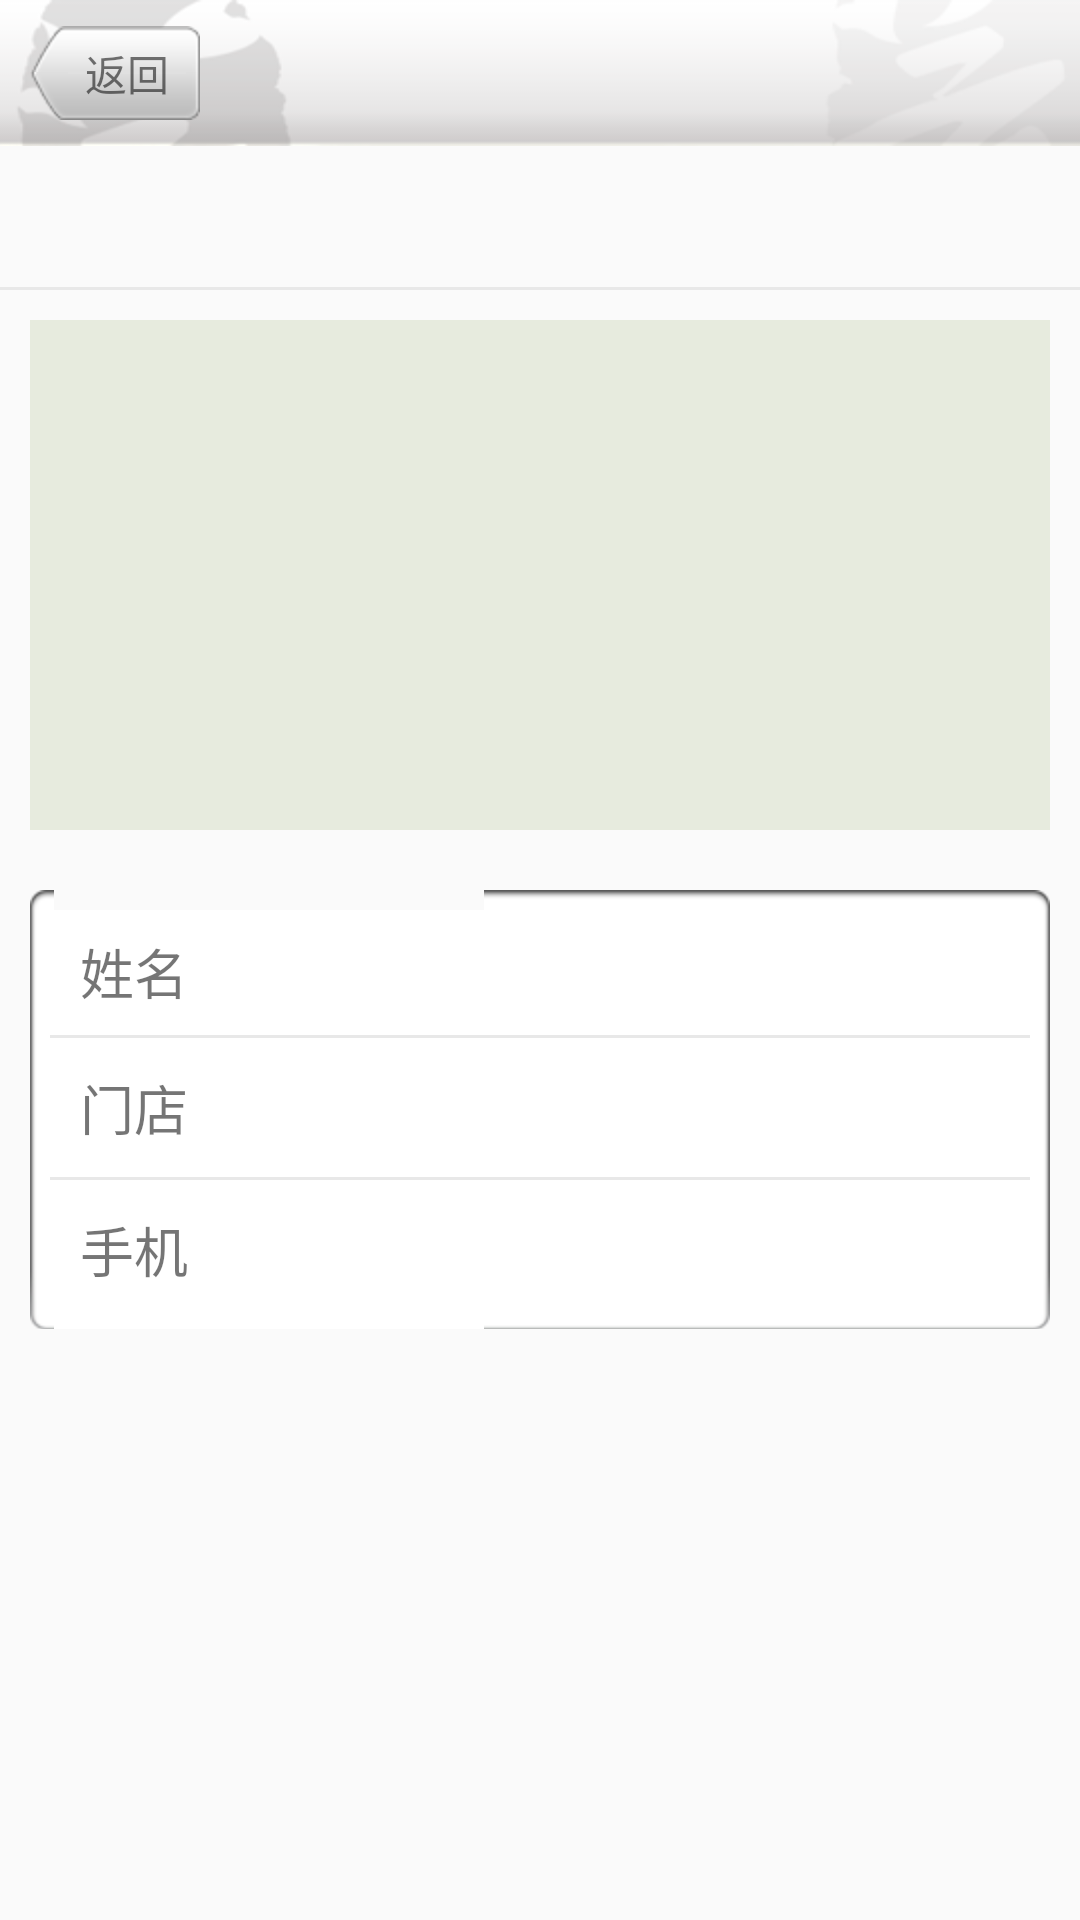

Produce the Android XML layout that renders to this screen, including the resource entries it uses.
<!-- AndroidManifest.xml: application theme AppTheme -->
<!-- res/layout/activity_employee_detail.xml -->
<RelativeLayout xmlns:android="http://schemas.android.com/apk/res/android"
    xmlns:tools="http://schemas.android.com/tools"
    android:layout_width="match_parent"
    android:layout_height="match_parent"
    tools:context=".EmployeeDetail" >

    <RelativeLayout
        android:id="@+id/rl_em_one"
        android:layout_width="match_parent"
        android:layout_height="wrap_content"
        android:background="@drawable/title_bg" >

        <TextView
            android:id="@+id/tv_em_back"
            android:layout_width="wrap_content"
            android:layout_height="wrap_content"
            android:layout_centerVertical="true"
            android:layout_marginLeft="10dp"
            android:background="@drawable/back_normal"
            android:gravity="center"
            android:text="@string/back" />
    </RelativeLayout>

    <TextView
        android:id="@+id/tv_em_name"
        android:layout_width="wrap_content"
        android:layout_height="wrap_content"
        android:layout_below="@id/rl_em_one"
        android:layout_margin="10dp"
        android:textSize="20sp" />

    <TextView
        android:id="@+id/tv_em_line"
        android:layout_width="match_parent"
        android:layout_height="1dp"
        android:layout_below="@id/tv_em_name"
        android:background="#E8E8E8" />

    <Gallery
        android:id="@+id/gl_employee"
        android:layout_width="match_parent"
        android:layout_height="170dp"
        android:layout_below="@id/tv_em_line"
        android:layout_margin="10dp"
        android:background="#E7EBDE"
        android:spacing="10dp"
        android:text="@string/hello_world" />

    <RelativeLayout
        android:id="@+id/rl_em_two"
        android:layout_width="match_parent"
        android:layout_height="wrap_content"
        android:layout_below="@id/gl_employee"
        android:layout_margin="10dp"
        android:background="@drawable/edit_bg" >

        <TextView
            android:layout_width="wrap_content"
            android:layout_height="wrap_content"
            android:layout_margin="10dp"
            android:text="姓名"
            android:textSize="18sp" />

        <TextView
            android:id="@+id/tv_em_relname"
            android:layout_width="wrap_content"
            android:layout_height="wrap_content"
            android:layout_centerHorizontal="true"
            android:layout_margin="10dp"
            android:textSize="18sp" />

        <TextView
            android:id="@+id/tv_em_line_two"
            android:layout_width="match_parent"
            android:layout_height="1dp"
            android:layout_below="@id/tv_em_relname"
            android:background="#E8E8E8" />

        <TextView
            android:id="@+id/tv_em_store"
            android:layout_width="wrap_content"
            android:layout_height="wrap_content"
            android:layout_below="@id/tv_em_line_two"
            android:layout_margin="10dp"
            android:text="门店"
            android:textSize="18sp" />

        <TextView
            android:id="@+id/tv_em_store_name"
            android:layout_width="wrap_content"
            android:layout_height="wrap_content"
            android:layout_below="@id/tv_em_line_two"
            android:layout_centerHorizontal="true"
            android:layout_margin="10dp"
            android:textSize="18sp" />

        <TextView
            android:id="@+id/tv_em_line_three"
            android:layout_width="match_parent"
            android:layout_height="1dp"
            android:layout_below="@id/tv_em_store"
            android:background="#E8E8E8" />

        <TextView
            android:id="@+id/tv_em_phoneNumber"
            android:layout_width="wrap_content"
            android:layout_height="wrap_content"
            android:layout_below="@id/tv_em_line_three"
            android:layout_margin="10dp"
            android:text="手机"
            android:textSize="18sp" />

        <TextView
            android:id="@+id/tv_em_phoneNumber_"
            android:layout_width="wrap_content"
            android:layout_height="wrap_content"
            android:layout_below="@id/tv_em_line_three"
            android:layout_centerHorizontal="true"
            android:layout_margin="10dp"
            android:textSize="18sp" />
    </RelativeLayout>

</RelativeLayout>
<!-- resources referenced by this layout -->
<resources>
  <!-- drawable title_bg: png bitmap (drawable-hdpi, 7524 bytes) -->
  <string name="back">返回</string>
  <string name="hello_world">Hello world!</string>
  <style name="AppTheme" parent="AppBaseTheme">
          
      </style>
  <style name="AppBaseTheme" parent="@style/Theme.AppCompat.Light">
          
          
      </style>
</resources>
